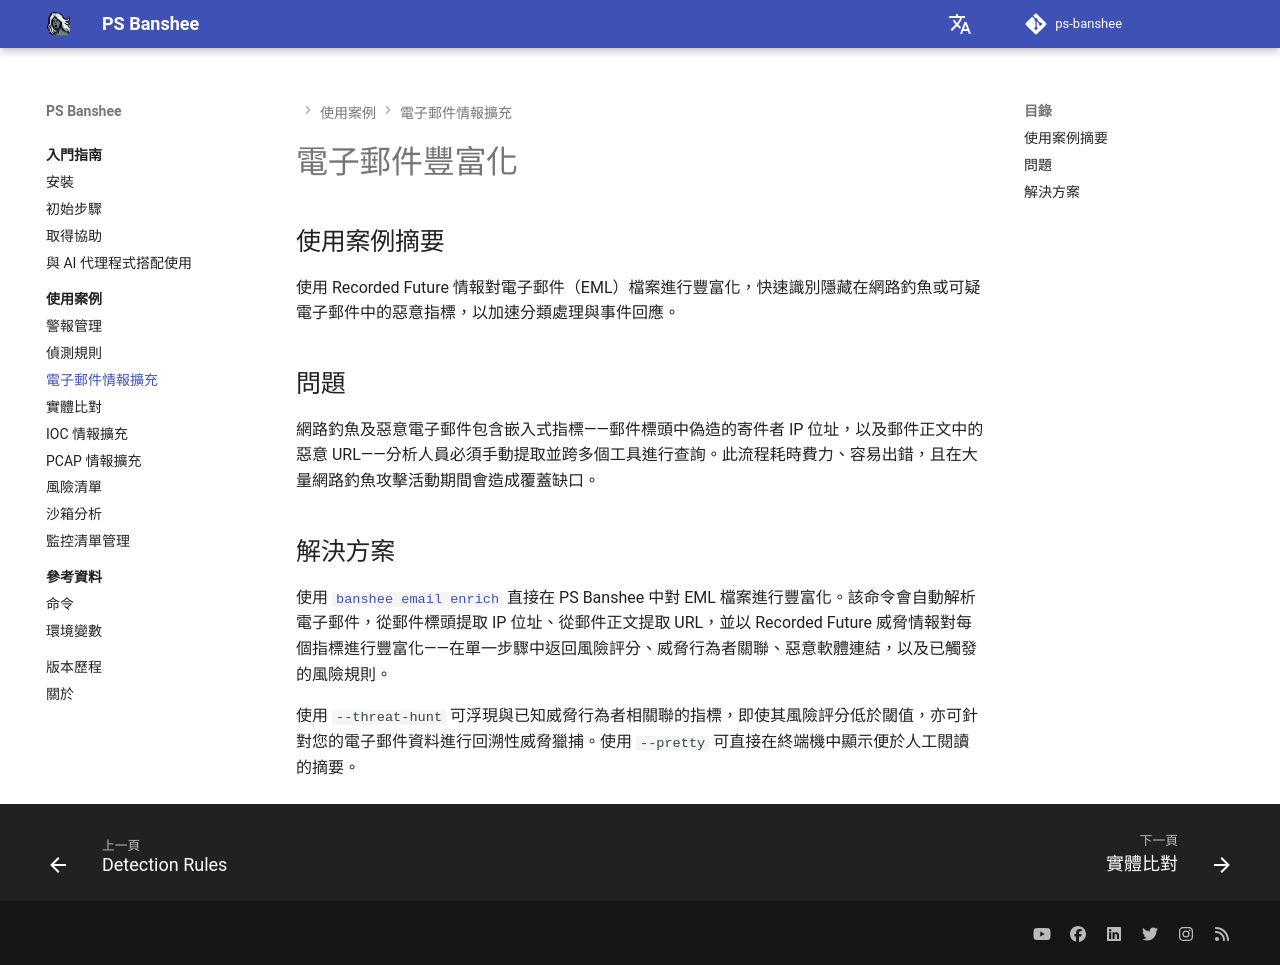

repository: RecordedFuture-ProfessionalServices/ps-banshee · page: zh-TW/usecases/email/index.html · generator: mkdocs

# 電子郵件豐富化

## 使用案例摘要
使用 Recorded Future 情報對電子郵件（EML）檔案進行豐富化，快速識別隱藏在網路釣魚或可疑電子郵件中的惡意指標，以加速分類處理與事件回應。

## 問題
網路釣魚及惡意電子郵件包含嵌入式指標——郵件標頭中偽造的寄件者 IP 位址，以及郵件正文中的惡意 URL——分析人員必須手動提取並跨多個工具進行查詢。此流程耗時費力、容易出錯，且在大量網路釣魚攻擊活動期間會造成覆蓋缺口。

## 解決方案
使用 [`banshee email enrich`](../../reference/commands.md#banshee-email-enrich) 直接在 PS Banshee 中對 EML 檔案進行豐富化。該命令會自動解析電子郵件，從郵件標頭提取 IP 位址、從郵件正文提取 URL，並以 Recorded Future 威脅情報對每個指標進行豐富化——在單一步驟中返回風險評分、威脅行為者關聯、惡意軟體連結，以及已觸發的風險規則。

使用 `--threat-hunt` 可浮現與已知威脅行為者相關聯的指標，即使其風險評分低於閾值，亦可針對您的電子郵件資料進行回溯性威脅獵捕。使用 `--pretty` 可直接在終端機中顯示便於人工閱讀的摘要。
